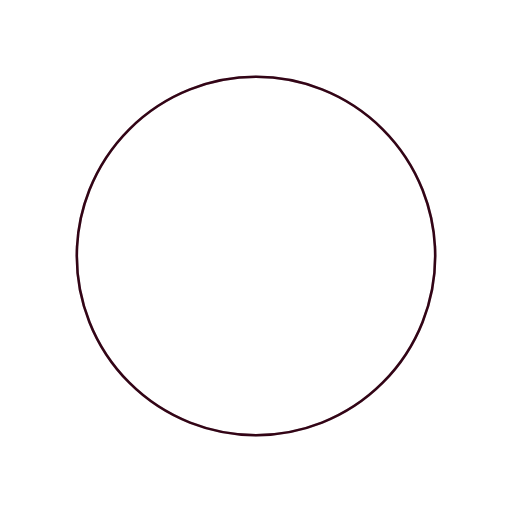
t = 0.00 s
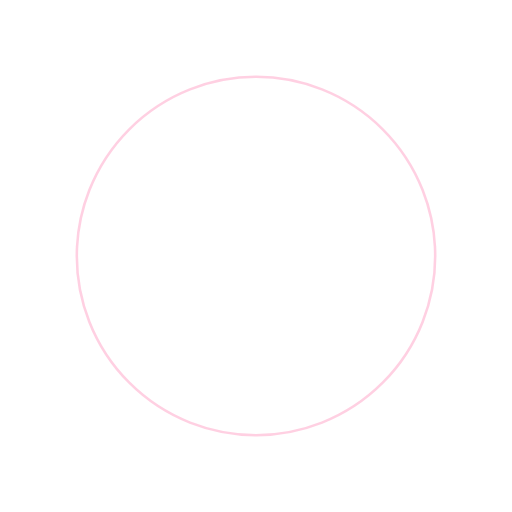
t = 0.50 s
t = 1.00 s: frame unchanged from t = 0.50 s, image omitted
t = 1.50 s: frame unchanged from t = 0.50 s, image omitted

The animated SVG that drew these frames (rendered in a browser with its animation timeline set to each time). Animation: 1 SMIL element (animateTransform=1); one cycle of 2.00 s, repeats indefinitely.

﻿<svg xmlns='http://www.w3.org/2000/svg' viewBox='0 0 200 200'>
<radialGradient id='a12' cx='.66' fx='.66' cy='.3125' fy='.3125' gradientTransform='scale(1.5)'>
 <stop offset='0' stopColor='#FF156D'></stop>
 <stop offset='.3' stopColor='#FF156D' stopOpacity='.9'></stop>
 <stop offset='.6' stopColor='#FF156D' stopOpacity='.6'></stop>
 <stop offset='.8' stopColor='#FF156D' stopOpacity='.3'></stop>
 <stop offset='1' stopColor='#FF156D' stopOpacity='0'></stop>
 </radialGradient>
 <circle transformOrigin='center' fill='none' stroke='url(#a12)' strokeWidth='25' strokeLinecap='round' strokeDasharray='200 1000' strokeDashoffset='0' cx='100' cy='100' r='70'>
 <animateTransform type='rotate' attributeName='transform' calcMode='spline' dur='2' values='360;0' keyTimes='0;1' keySplines='0 0 1 1' repeatCount='indefinite'>
 </animateTransform>
 </circle>
 <circle transformOrigin='center' fill='none' opacity='.2' stroke='#FF156D' strokeWidth='25' strokeLinecap='round' cx='100' cy='100' r='70'>
 </circle>
 </svg>